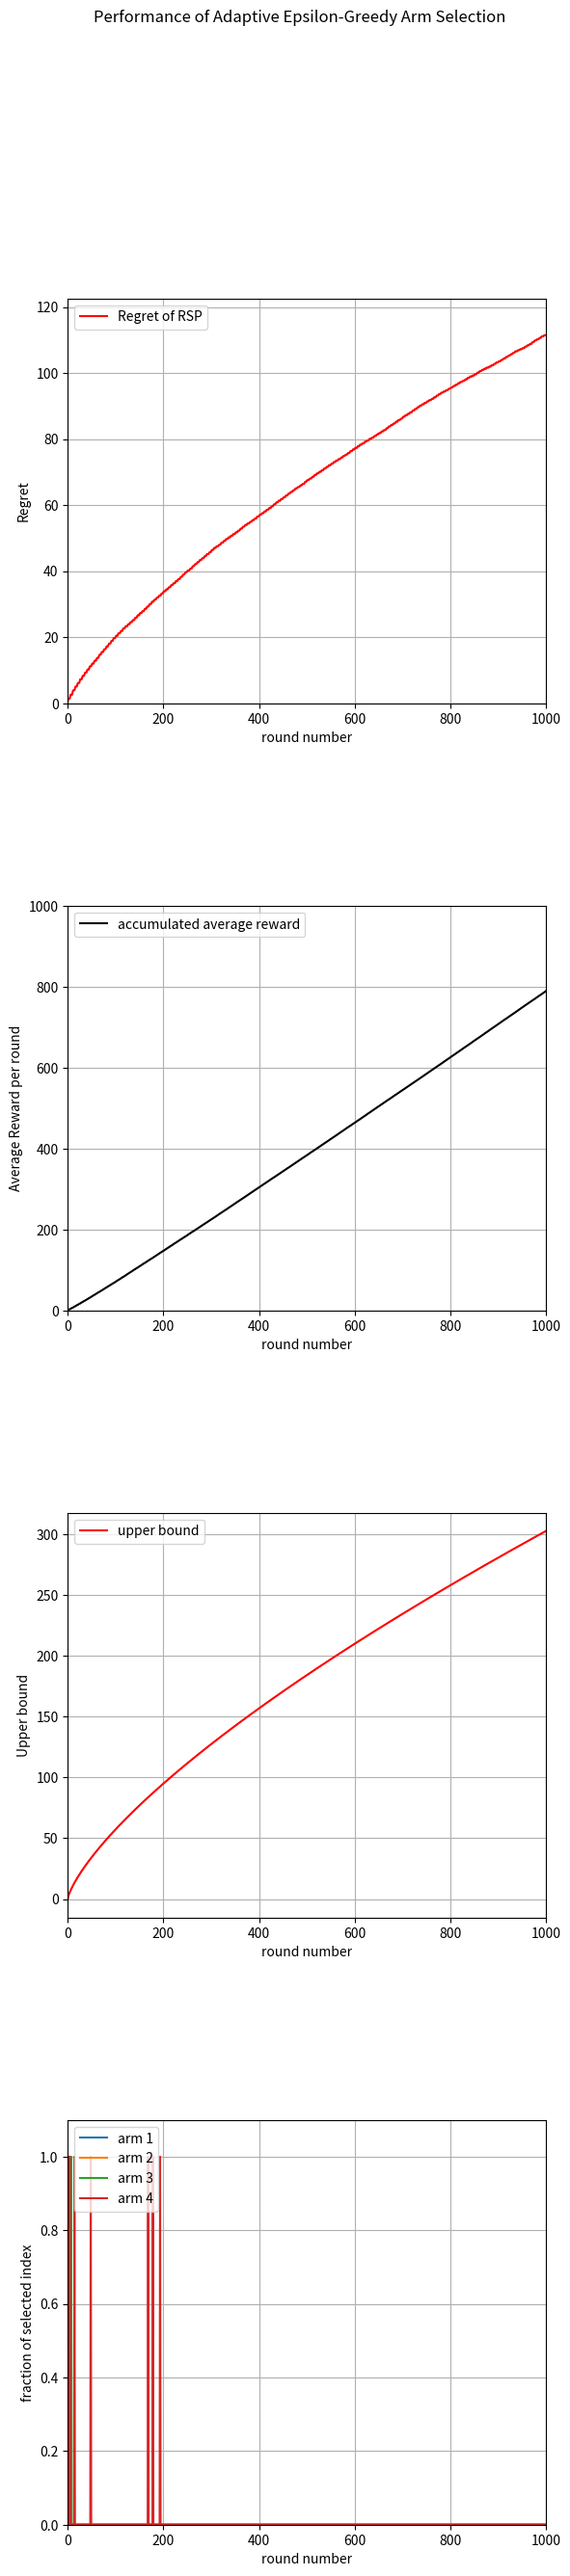

Generate this figure with matplotlib:

# Created by John C.S. Lui     Date: April 10, 2020

# fork of prog1_random_selection.py
# [redacted]
# Homework 4
# Optimal Epsilon Epsilon-Greedy Arm Selection


import numpy as np
from scipy.stats import bernoulli  # import bernoulli
import matplotlib.pyplot as plt

Num_of_Arms = 4      # number of arms

#  input parameters 
winning_parameters = np.array([0.2, 0.3, 0.85, 0.9], dtype=float)
max_prob = 0.9				      # record the highest probability of winning for all arms
optimal_arm = 3					      # index for the optimal arm
T = 1000					      # number of rounds to simulate
total_iteration = 200				      # number of iterations to the MAB simulation

reward_round_iteration = np.zeros((T), dtype=float)     # reward in each round average by # of iteration
accumulated_reward_iteration = np.zeros((T), dtype=float)
arm_selected_iteration = np.zeros([Num_of_Arms,T], dtype=int)
upper_bound_regret_iteration = np.zeros((T), dtype=float)

# Go through T rounds
for iteration_count in range(total_iteration):
    emperical_estimates = np.zeros([Num_of_Arms], dtype=float)
    accumu_t = 0
    opt_arm = 0
    for round in range(T):
        t = round + 1
        c = np.random.random_sample()
        epsilon = np.power(Num_of_Arms*np.log(t)/t, 1/3)
        if (c < epsilon):
            select_arm = np.mod(round+1, Num_of_Arms+1)-1
        else:
            select_arm = np.argmax(emperical_estimates)
            best_arm = select_arm
        
        arm_selected_iteration[select_arm][round] += 1
        reward = bernoulli.rvs(winning_parameters[select_arm]) 
        accumu_t += reward
        reward_round_iteration[round] += reward
        upper_bound_regret_iteration[round] += np.power(t, 2/3)*np.power(Num_of_Arms*np.log(t), 1/3)
        emperical_estimates[select_arm] += reward
        accumulated_reward_iteration[round] += accumu_t


# compute average reward for each round

average_reward_in_each_round = np.zeros(T, dtype=float)

for round in range(T):
   average_reward_in_each_round[round] = float(reward_round_iteration[round])/float(total_iteration)
   total_arm_iter = 0.0
   for arm in range(Num_of_Arms):
       total_arm_iter += arm_selected_iteration[arm][round]
   for arm in range(Num_of_Arms):
       arm_selected_iteration[arm][round] /= total_arm_iter

upper_bound_regret_iteration /= total_iteration
accumulated_reward_iteration /= total_iteration
# Let generate X and Y data points to plot it out
# Let Z be upper-bound of regret to plot it out

cumulative_optimal_reward = 0.0
cumulative_reward = 0.0

X = np.zeros (T, dtype=int)
Y = np.zeros (T, dtype=float)
Z = np.zeros (T, dtype=float)
for round in range(T):
	X[round] = round
	cumulative_optimal_reward += max_prob
	cumulative_reward += average_reward_in_each_round[round]
	Y[round] = cumulative_optimal_reward - cumulative_reward

fig, axs = plt.subplots(4)
fig.suptitle('Performance of Adaptive Epsilon-Greedy Arm Selection')
fig.subplots_adjust(hspace=0.5)
fig.set_figheight(30)
axs[0].plot(X,Y, color = 'red', label='Regret of RSP')
axs[0].set(xlabel='round number', ylabel='Regret')
axs[0].grid(True)
axs[0].legend(loc='upper left')
axs[0].set_xlim(0,T)
axs[0].set_ylim(0,1.1*(cumulative_optimal_reward - cumulative_reward))
axs[1].plot(X, accumulated_reward_iteration, color = 'black', label='accumulated average reward')
axs[1].set(xlabel='round number', ylabel='Average Reward per round')
axs[1].grid(True)
axs[1].legend(loc='upper left')
axs[1].set_xlim(0,T)
axs[1].set_ylim(0,T)
axs[2].plot(X, upper_bound_regret_iteration, color = 'red', label='upper bound')
axs[2].set(xlabel='round number', ylabel='Upper bound')
axs[2].grid(True)
axs[2].legend(loc='upper left')
axs[2].set_xlim(0,T)
for arm in range(Num_of_Arms):
    axs[3].plot(X, arm_selected_iteration[arm], label='arm '+str(arm+1))
axs[3].set(xlabel='round number', ylabel='fraction of selected index')
axs[3].grid(True)
axs[3].legend(loc='upper left')
axs[3].set_xlim(0,T)
axs[3].set_ylim(0, 1.1)
plt.savefig("prog5_figure.png")
plt.show()
